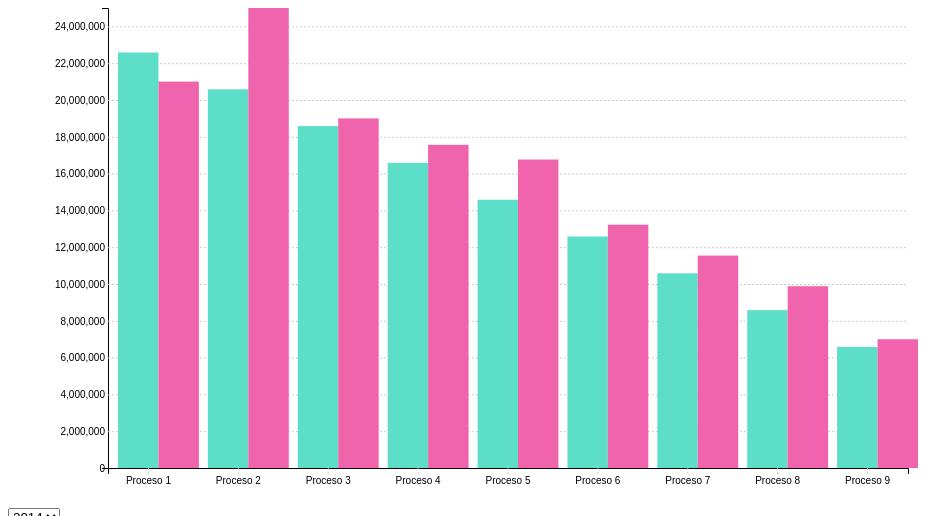
D3 v4 page, settled after 360 driven frames (6 s of simulated time); the page loaded 1 data file(s).


//!(function(){
//    "use strict"
    
    
//}());   

// ── task1.js
var width,height
    var chartWidth, chartHeight
    var margin
    var svg = d3.select("#graph").append("svg")
    var axisLayer = svg.append("g").classed("axisLayer", true)
    var chartLayer = svg.append("g").classed("chartLayer", true)
    
    
    var xScale = d3.scaleBand()
        
        
    
    var xInScale = d3.scaleBand();
    
    var yScale = d3.scaleLinear()
    
    var color = d3.scaleOrdinal()
        .range(["#5DDEC9", "#EF64AD"]);
    
    var metric=2014;
    var loadData = function() {
    metric = document.getElementById('metric').selectedOptions[0].text;
    d3.csv("presupuesto.csv", cast,  main)
    console.log(metric);
    }
    
    function cast(d) {
        Object.keys(d).forEach(function(key){
            if (!isNaN(+d[key])) d[key] = +d[key]
        })
        return d 
    }
    
    function main(data) {
        //console.log(data)
        
        
        var nested = d3.nest()
            .rollup(function(arData){
                //console.log(arData);

                var nuLength = arData.length;

                for (var i = 0; i < nuLength; i++) {
                    if (arData[i].Ano == metric) {
                        delete arData[i].Ano;
                        delete arData[i].Proceso; 
                        return arData[i];
                    }                    
                }
            })
            .key(function(d){ return d.Proceso })
            .entries(data)

        nested = nested.filter(function(element){
            return element.value !== undefined;
        });

        /*for (var j = 0; j < nested.length; j++) {
            if (nested[j].value === null) {
                nested.splice(j,1);
                j--;
            }
        }*/

        nested.forEach(function(d){
            d.age = Object.keys(d.value).map(function(key){
                return {key:key, value:d.value[key]}
            })
        })

        setSize(nested)
        drawAxis()
        drawChart(nested)    
    }
    
    function setSize(nested) {
        width = document.querySelector("#graph").clientWidth
        height = document.querySelector("#graph").clientHeight
    
        margin = {top:0, left:100, bottom:40, right:0 }
        
        
        chartWidth = width - (margin.left+margin.right)
        chartHeight = height - (margin.top+margin.bottom)
        
        svg.attr("width", width+10).attr("height", height)
        
        axisLayer.attr("width", width+10).attr("height", height)
        
        chartLayer
            .attr("width", chartWidth)
            .attr("height", chartHeight)
            .attr("transform", "translate("+[margin.left+10, margin.top]+")")
            
        
                
        xScale.domain(nested.map(function(d) { return d.key }))
            .range([0, chartWidth]).paddingInner(0.1)
            
        
        var ageNames = Object.keys(nested[0].value)
        
        xInScale.domain(ageNames).range([0, xScale.bandwidth()])
        
        var yMax = d3.max(nested.map(function(d){
            var values = Object.keys(d.value).map(function(key){
                return d.value[key]
            })
            return d3.max(values)
        }))

        yScale.domain([0, yMax]).range([chartHeight, 0])

            
    }
    
    function drawChart(nested) {
        var t = d3.transition()
            .duration(1000)
            .ease(d3.easeLinear)

        chartLayer.selectAll(".contry").remove()
        var contry = chartLayer.selectAll(".contry")
            .data(nested)
            
        var newCountry = contry.enter().append("g").attr("class", "contry")
        

        contry.merge(newCountry)
            .attr("transform", function(d) { return "translate(" + [xScale(d.key), 0] + ")"; });

        
        var bar = newCountry.selectAll(".bar")
            .data(function(d){ return d.age })

        var newBar = bar.enter().append("rect").attr("class", "bar")

                        
        bar.merge(newBar)
            .attr("width", xInScale.bandwidth())
            .attr("height", 0)
            .attr("fill", function(d) { return color(d.key); })
            .attr("transform", function(d) { return "translate(" + [xInScale(d.key), chartHeight] + ")" })

        
        
        //アニメーション
       bar.merge(newBar).transition(t)
            .attr("height", function(d) { return chartHeight - yScale(d.value); })
            .attr("transform", function(d) { return "translate(" + [xInScale(d.key), yScale(d.value)] + ")" })
    }
    
    function drawAxis(){
        axisLayer.select(".y.axis").remove();
        axisLayer.select(".x.axis").remove();
        var yAxis = d3.axisLeft(yScale)
            .tickSizeInner(-chartWidth)
        
        axisLayer.append("g")
            .attr("transform", "translate("+[margin.left, margin.top]+")")
            .attr("class", "axis y")
            .call(yAxis);
            
        var xAxis = d3.axisBottom(xScale)
    
        axisLayer.append("g")
            .attr("class", "axis x")
            .attr("transform", "translate("+[margin.left, chartHeight]+")")
            .call(xAxis);
        
    }    
    loadData();

### data: presupuesto.csv
Proceso, Ano, Presupuesto, Real
Proceso 1, 2014, 22580279, 21000000
Proceso 2, 2014, 20580279, 25000000
Proceso 3, 2014, 18580279, 19000000
Proceso 4, 2014, 16580279, 17564234
Proceso 5, 2014, 14580279, 16765099
Proceso 6, 2014, 12580279, 13222112
Proceso 7, 2014, 10580279, 11543665
Proceso 8, 2014, 8580279, 9878677
Proceso 9, 2014, 6580279, 7000000
Proceso 7, 2015, 1500000, 1500000
Proceso 8, 2015, 2700000, 2700000
Proceso 9, 2015, 3333333, 3333333